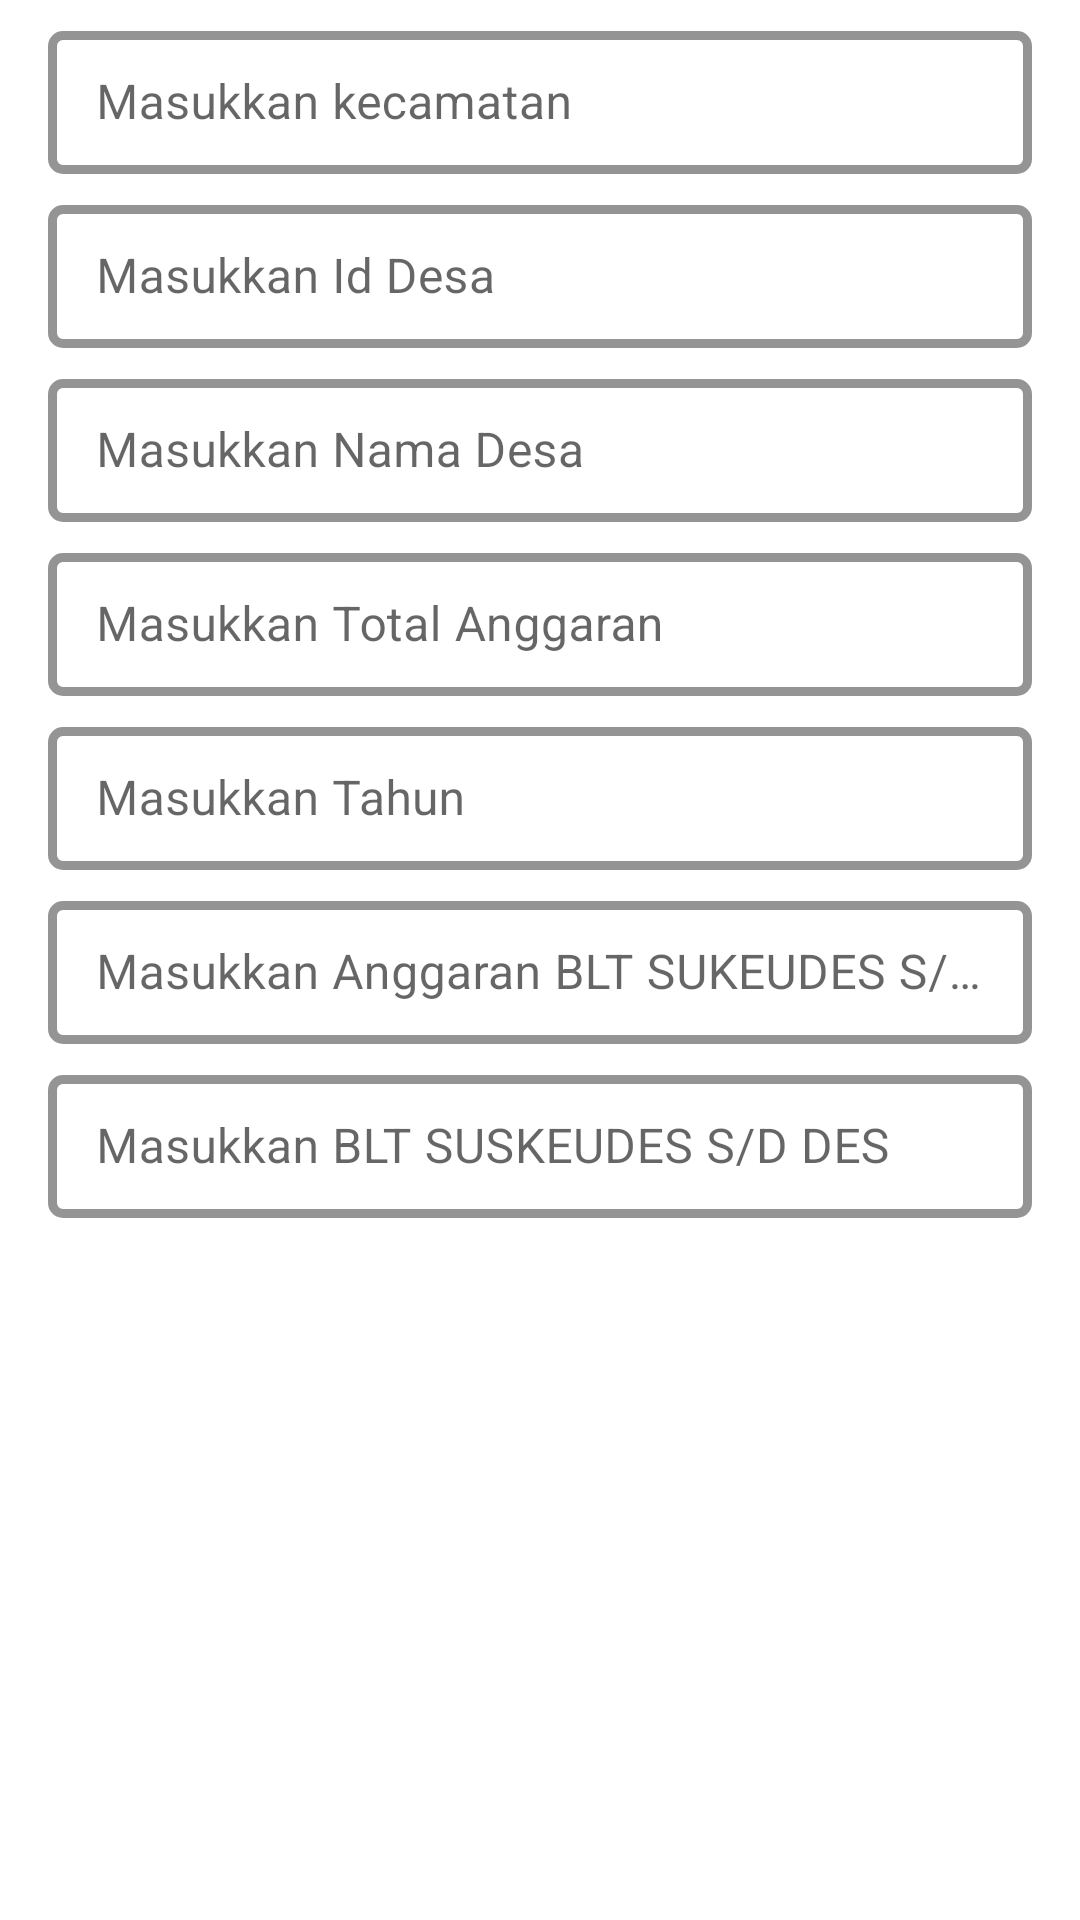

Android layout source for this screen:
<!-- AndroidManifest.xml: application theme Theme.MoneyApp -->
<!-- res/layout/activity_edit.xml -->
<?xml version="1.0" encoding="utf-8"?>
<LinearLayout xmlns:android="http://schemas.android.com/apk/res/android"
    xmlns:app="http://schemas.android.com/apk/res-auto"
    xmlns:tools="http://schemas.android.com/tools"
    android:orientation="vertical"
    android:layout_width="match_parent"
    android:layout_height="match_parent"
    tools:context=".ui.activity.edit.EditActivity">


    <com.google.android.material.textfield.TextInputLayout
        android:layout_width="match_parent"
        android:layout_height="wrap_content"
        style="@style/Widget.MaterialComponents.TextInputLayout.OutlinedBox.Dense"
        android:hint="Masukkan kecamatan"
        android:id="@+id/til_regency"
        android:layout_marginStart="16dp"
        android:layout_marginTop="5dp"
        android:elevation="4dp"
        app:boxStrokeWidth="3dp"
        app:boxStrokeColor="@android:color/black"
        android:layout_marginEnd="16dp"
        app:boxCornerRadiusBottomEnd="5dp"
        app:boxCornerRadiusBottomStart="5dp"
        app:boxCornerRadiusTopEnd="5dp"
        app:boxCornerRadiusTopStart="5dp"
        >

        <com.google.android.material.textfield.TextInputEditText
            android:layout_width="match_parent"
            android:layout_height="wrap_content"
            android:inputType="textPersonName"
            android:id="@+id/edt_regency"
            />

    </com.google.android.material.textfield.TextInputLayout>

    <com.google.android.material.textfield.TextInputLayout
        android:layout_width="match_parent"
        android:layout_height="wrap_content"
        style="@style/Widget.MaterialComponents.TextInputLayout.OutlinedBox.Dense"
        android:hint="Masukkan Id Desa"
        android:id="@+id/till_id_village"
        android:layout_marginStart="16dp"
        android:layout_marginTop="5dp"
        android:elevation="4dp"
        app:boxStrokeWidth="3dp"
        app:boxStrokeColor="@android:color/black"
        android:layout_marginEnd="16dp"
        app:counterMaxLength="10"
        app:boxCornerRadiusBottomEnd="5dp"
        app:boxCornerRadiusBottomStart="5dp"
        app:boxCornerRadiusTopEnd="5dp"
        app:boxCornerRadiusTopStart="5dp"
        >

        <com.google.android.material.textfield.TextInputEditText
            android:layout_width="match_parent"
            android:layout_height="wrap_content"
            android:inputType="number"
            android:id="@+id/edt_id_village"
            />

    </com.google.android.material.textfield.TextInputLayout>

    <com.google.android.material.textfield.TextInputLayout
        android:layout_width="match_parent"
        android:layout_height="wrap_content"
        style="@style/Widget.MaterialComponents.TextInputLayout.OutlinedBox.Dense"
        android:hint="Masukkan Nama Desa"
        android:id="@+id/till_name_village"
        android:layout_marginStart="16dp"
        android:layout_marginTop="5dp"
        android:elevation="4dp"
        app:boxStrokeWidth="3dp"
        app:boxStrokeColor="@android:color/black"
        android:layout_marginEnd="16dp"
        app:boxCornerRadiusBottomEnd="5dp"
        app:boxCornerRadiusBottomStart="5dp"
        app:boxCornerRadiusTopEnd="5dp"
        app:boxCornerRadiusTopStart="5dp"
        >

        <com.google.android.material.textfield.TextInputEditText
            android:layout_width="match_parent"
            android:layout_height="wrap_content"
            android:inputType="textPersonName"
            android:id="@+id/edt_name_village"
            />

    </com.google.android.material.textfield.TextInputLayout>

    <com.google.android.material.textfield.TextInputLayout
        android:layout_width="match_parent"
        android:layout_height="wrap_content"
        style="@style/Widget.MaterialComponents.TextInputLayout.OutlinedBox.Dense"
        android:hint="Masukkan Total Anggaran"
        android:id="@+id/till_total_budget"
        android:layout_marginStart="16dp"
        android:layout_marginTop="5dp"
        android:elevation="4dp"
        app:boxStrokeWidth="3dp"
        app:boxStrokeColor="@android:color/black"
        android:layout_marginEnd="16dp"
        app:boxCornerRadiusBottomEnd="5dp"
        app:boxCornerRadiusBottomStart="5dp"
        app:boxCornerRadiusTopEnd="5dp"
        app:boxCornerRadiusTopStart="5dp"
        >

        <com.google.android.material.textfield.TextInputEditText
            android:layout_width="match_parent"
            android:layout_height="wrap_content"
            android:inputType="number"
            android:id="@+id/edt_total_budget"
            />

    </com.google.android.material.textfield.TextInputLayout>

    <com.google.android.material.textfield.TextInputLayout
        android:layout_width="match_parent"
        android:layout_height="wrap_content"
        style="@style/Widget.MaterialComponents.TextInputLayout.OutlinedBox.Dense"
        android:hint="Masukkan Tahun"
        android:id="@+id/till_year"
        android:layout_marginStart="16dp"
        android:layout_marginTop="5dp"
        android:elevation="4dp"
        app:boxStrokeWidth="3dp"
        app:boxStrokeColor="@android:color/black"
        android:layout_marginEnd="16dp"
        app:counterMaxLength="4"
        app:boxCornerRadiusBottomEnd="5dp"
        app:boxCornerRadiusBottomStart="5dp"
        app:boxCornerRadiusTopEnd="5dp"
        app:boxCornerRadiusTopStart="5dp"
        >

        <com.google.android.material.textfield.TextInputEditText
            android:layout_width="match_parent"
            android:layout_height="wrap_content"
            android:inputType="number"
            android:id="@+id/edt_year"
            />

    </com.google.android.material.textfield.TextInputLayout>


    <com.google.android.material.textfield.TextInputLayout
        android:layout_width="match_parent"
        android:layout_height="wrap_content"
        style="@style/Widget.MaterialComponents.TextInputLayout.OutlinedBox.Dense"
        android:hint="Masukkan Anggaran BLT SUKEUDES S/D JUNI"
        android:id="@+id/till_total_budget_juni"
        android:layout_marginStart="16dp"
        android:layout_marginTop="5dp"
        android:elevation="4dp"
        app:boxStrokeWidth="3dp"
        app:boxStrokeColor="@android:color/black"
        android:layout_marginEnd="16dp"
        app:boxCornerRadiusBottomEnd="5dp"
        app:boxCornerRadiusBottomStart="5dp"
        app:boxCornerRadiusTopEnd="5dp"
        app:boxCornerRadiusTopStart="5dp"
        >

        <com.google.android.material.textfield.TextInputEditText
            android:layout_width="match_parent"
            android:layout_height="wrap_content"
            android:inputType="number"
            android:id="@+id/edt_total_budget_juni"
            />

    </com.google.android.material.textfield.TextInputLayout>

    <com.google.android.material.textfield.TextInputLayout
        android:layout_width="match_parent"
        android:layout_height="wrap_content"
        style="@style/Widget.MaterialComponents.TextInputLayout.OutlinedBox.Dense"
        android:hint="Masukkan BLT SUSKEUDES S/D DES"
        android:id="@+id/till_total_budget_des"
        android:layout_marginStart="16dp"
        android:layout_marginTop="5dp"
        android:elevation="4dp"
        app:boxStrokeWidth="3dp"
        app:boxStrokeColor="@android:color/black"
        android:layout_marginEnd="16dp"
        app:boxCornerRadiusBottomEnd="5dp"
        app:boxCornerRadiusBottomStart="5dp"
        app:boxCornerRadiusTopEnd="5dp"
        app:boxCornerRadiusTopStart="5dp"
        >

        <com.google.android.material.textfield.TextInputEditText
            android:layout_width="match_parent"
            android:layout_height="wrap_content"
            android:inputType="number"
            android:id="@+id/edt_total_budget_desember"
            />

    </com.google.android.material.textfield.TextInputLayout>

    <com.google.android.material.button.MaterialButton
        android:layout_width="match_parent"
        android:layout_height="wrap_content"
        android:background="@drawable/bg_button_primary"
        android:layout_marginEnd="16dp"
        android:layout_marginStart="16dp"
        android:layout_marginTop="8dp"
        android:text="Tambah data"
        android:textAllCaps="false"
        android:id="@+id/btn_confirmation"/>



</LinearLayout>
<!-- resources referenced by this layout -->
<resources>
  <style name="Theme.MoneyApp" parent="Theme.MaterialComponents.DayNight.DarkActionBar">
          
          <item name="colorPrimary">@color/purple_500</item>
          <item name="colorPrimaryVariant">@color/purple_700</item>
          <item name="colorOnPrimary">@color/white</item>
          
          <item name="colorSecondary">@color/teal_200</item>
          <item name="colorSecondaryVariant">@color/teal_700</item>
          <item name="colorOnSecondary">@color/black</item>
          
          <item name="android:statusBarColor" tools:targetApi="l">?attr/colorPrimaryVariant</item>
          
      </style>
  <color name="purple_500">#FF6200EE</color>
  <color name="purple_700">#FF3700B3</color>
  <color name="white">#FFFFFFFF</color>
  <color name="teal_200">#FF03DAC5</color>
  <color name="teal_700">#FF018786</color>
  <color name="black">#FF000000</color>
</resources>
